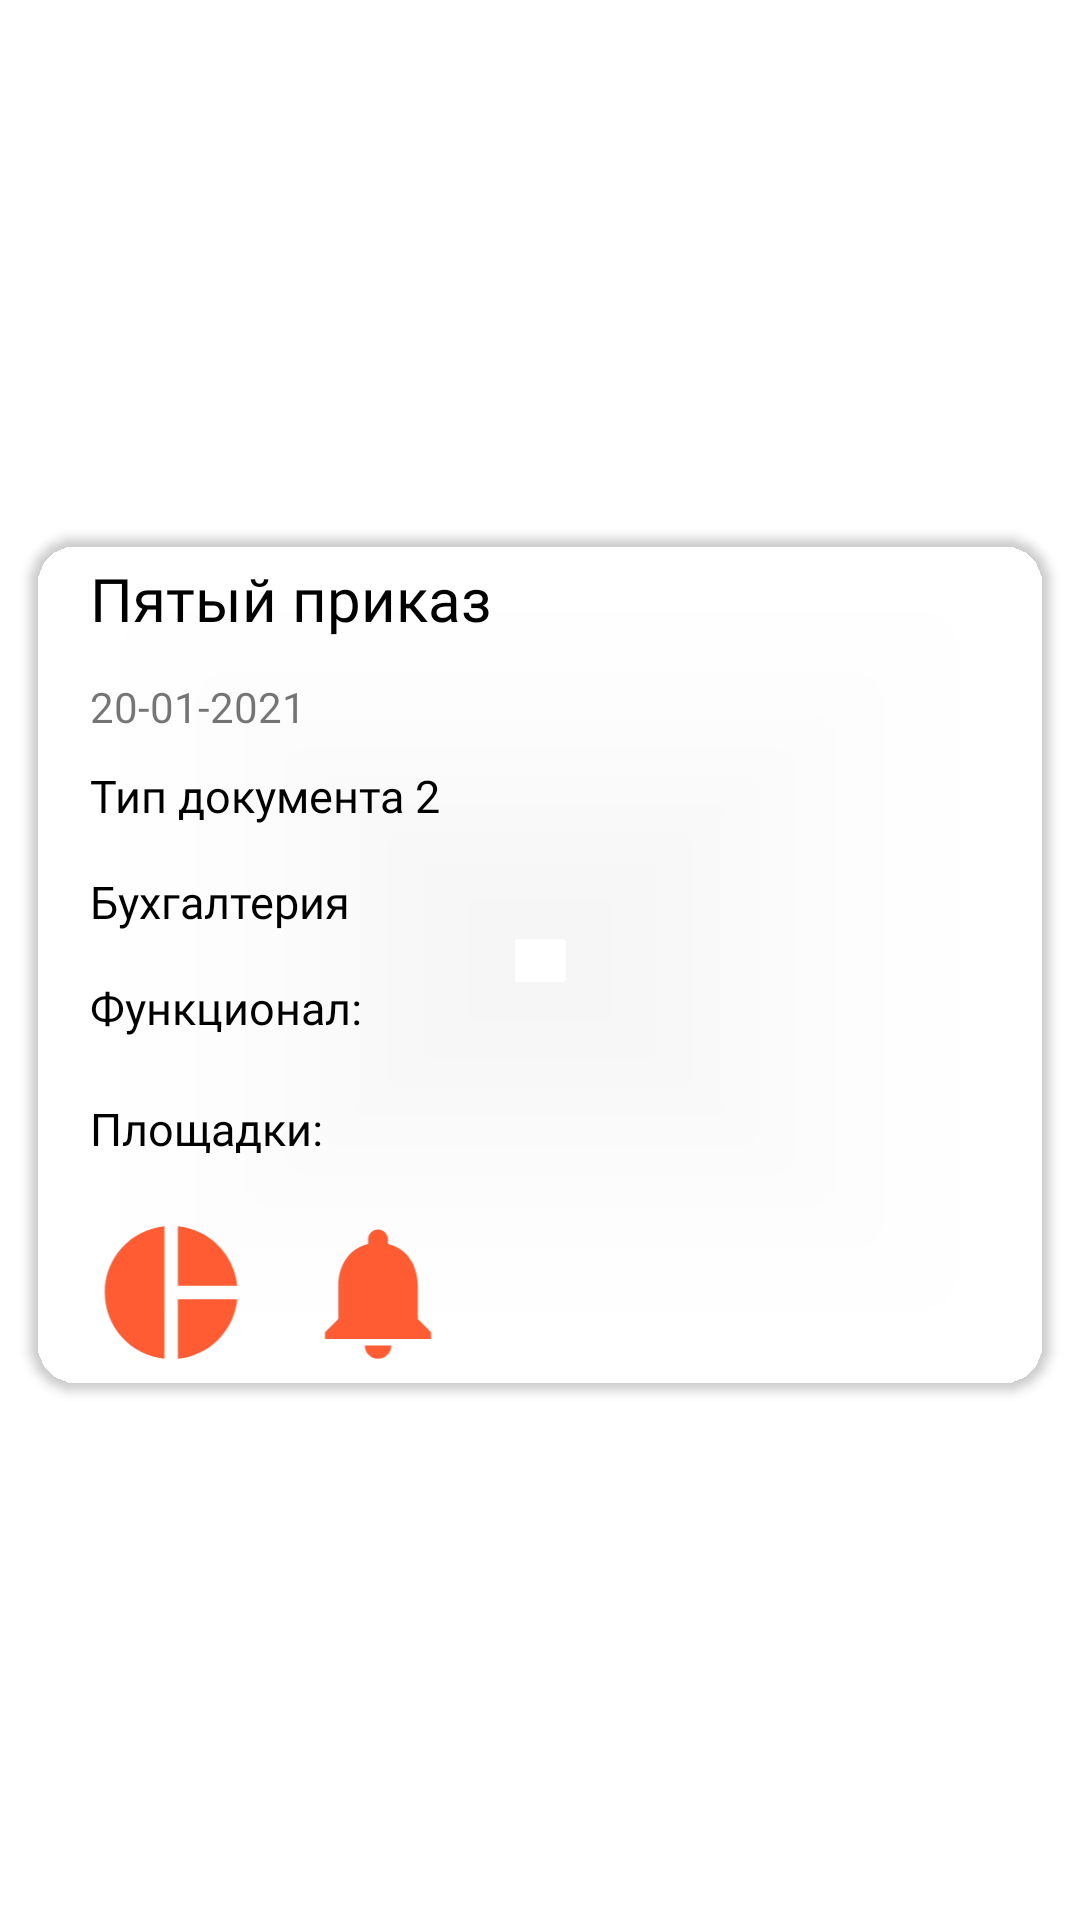

Android layout source for this screen:
<!-- AndroidManifest.xml: application theme Theme.GBOUS2065 -->
<!-- res/layout/rv_item_admin_account.xml -->
<?xml version="1.0" encoding="utf-8"?>
<androidx.constraintlayout.widget.ConstraintLayout xmlns:android="http://schemas.android.com/apk/res/android"
    xmlns:app="http://schemas.android.com/apk/res-auto"
    xmlns:tools="http://schemas.android.com/tools"
    android:layout_width="match_parent"
    android:layout_height="wrap_content">

    <androidx.cardview.widget.CardView
        android:layout_width="match_parent"
        android:layout_height="wrap_content"
        android:layout_marginStart="10dp"
        android:layout_marginTop="5dp"
        android:layout_marginBottom="5dp"
        android:layout_marginEnd="10dp"
        app:cardBackgroundColor="?attr/cardBackgroundRvItem"
        app:cardCornerRadius="16dp"
        app:layout_constraintEnd_toEndOf="parent"
        app:layout_constraintStart_toStartOf="parent"
        app:layout_constraintTop_toTopOf="parent"
        app:layout_constraintBottom_toBottomOf="parent">

        <androidx.constraintlayout.widget.ConstraintLayout
            android:id="@+id/adminDocItemConstraintLayout"
            android:layout_width="match_parent"
            android:layout_height="wrap_content">

            <TextView
                android:id="@+id/tvTitleAdmin"
                android:layout_width="0dp"
                android:layout_height="wrap_content"
                android:layout_marginStart="20dp"
                android:layout_marginEnd="10dp"
                android:fontFamily="@font/montserrat_medium"
                android:paddingTop="8dp"
                android:paddingBottom="8dp"
                android:text="Пятый приказ"
                android:textColor="@color/black"
                android:textSize="20sp"
                app:layout_constraintEnd_toStartOf="@+id/imgvArrowAdminDocExpand"
                app:layout_constraintStart_toStartOf="parent"
                app:layout_constraintTop_toTopOf="parent" />

            <TextView
                android:id="@+id/tvDateAdmin"
                android:layout_width="0dp"
                android:layout_height="wrap_content"
                android:layout_marginTop="5dp"
                android:paddingBottom="5dp"
                android:fontFamily="@font/montserrat_medium"
                android:text="20-01-2021"
                app:layout_constraintStart_toStartOf="@+id/tvTitleAdmin"
                app:layout_constraintTop_toBottomOf="@+id/tvTitleAdmin" />



            <androidx.constraintlayout.widget.ConstraintLayout
                android:id="@+id/expandableLayoutDocAdmin"
                android:layout_width="match_parent"
                android:layout_height="wrap_content"
                android:layout_marginTop="5dp"
                android:layout_marginBottom="5dp"
                android:visibility="visible"
                app:layout_constraintBottom_toBottomOf="parent"
                app:layout_constraintEnd_toEndOf="parent"
                app:layout_constraintHorizontal_bias="1.0"
                app:layout_constraintStart_toStartOf="parent"
                app:layout_constraintTop_toBottomOf="@+id/tvDateAdmin"
                app:layout_constraintVertical_bias="1.0">

                <TextView
                    android:id="@+id/tvAdminDocType"
                    android:layout_width="0dp"
                    android:layout_height="wrap_content"
                    android:layout_marginStart="20dp"
                    android:layout_marginEnd="20dp"
                    android:fontFamily="@font/montserrat_regular"
                    android:text="Тип документа 2"
                    android:textColor="@color/black"
                    android:textSize="15sp"
                    app:layout_constraintEnd_toEndOf="parent"
                    app:layout_constraintStart_toStartOf="parent"
                    app:layout_constraintTop_toTopOf="parent" />

                <TextView
                    android:id="@+id/tvAdminDocSubject"
                    android:layout_width="0dp"
                    android:layout_height="wrap_content"
                    android:layout_marginTop="15dp"
                    android:layout_marginEnd="20dp"
                    android:fontFamily="@font/montserrat_regular"
                    android:text="Бухгалтерия"
                    android:textColor="@color/black"
                    android:textSize="15sp"
                    app:layout_constraintEnd_toEndOf="parent"
                    app:layout_constraintStart_toStartOf="@+id/tvAdminDocType"
                    app:layout_constraintTop_toBottomOf="@+id/tvAdminDocType" />

                <TextView
                    android:id="@+id/tvAdminDocFunc"
                    android:layout_width="0dp"
                    android:layout_height="wrap_content"
                    android:layout_marginStart="20dp"
                    android:layout_marginTop="15dp"
                    android:layout_marginEnd="20dp"
                    android:fontFamily="@font/montserrat_regular"
                    android:text="Функционал:"
                    android:textColor="@color/black"
                    android:textSize="15sp"
                    app:layout_constraintEnd_toEndOf="parent"
                    app:layout_constraintStart_toStartOf="parent"
                    app:layout_constraintTop_toBottomOf="@+id/tvAdminDocSubject" />

                <TextView
                    android:id="@+id/tvAdminDocPlaces"
                    android:layout_width="0dp"
                    android:layout_height="wrap_content"
                    android:layout_marginTop="10dp"
                    android:fontFamily="@font/montserrat_regular"
                    android:text="Площадки:"
                    android:textColor="@color/black"
                    android:textSize="15sp"
                    app:layout_constraintEnd_toEndOf="@+id/tvAdminDocFunc"
                    app:layout_constraintStart_toStartOf="@+id/tvAdminDocFunc"
                    app:layout_constraintTop_toBottomOf="@+id/chipGroupDocFunc" />

                
                
                
                
                
                
                
                
                
                
                
                

                <com.google.android.material.chip.ChipGroup
                    android:id="@+id/chipGroupDocFunc"
                    android:layout_width="0dp"
                    android:layout_height="wrap_content"
                    android:layout_marginTop="10dp"
                    app:layout_constraintEnd_toEndOf="@id/tvAdminDocFunc"
                    app:layout_constraintHorizontal_bias="0.501"
                    app:layout_constraintStart_toStartOf="@id/tvAdminDocFunc"
                    app:layout_constraintTop_toBottomOf="@+id/tvAdminDocFunc"></com.google.android.material.chip.ChipGroup>

                <com.google.android.material.chip.ChipGroup
                    android:id="@+id/chipGroupDocPlaces"
                    android:layout_width="0dp"
                    android:layout_height="wrap_content"
                    android:layout_marginTop="5dp"
                    app:layout_constraintEnd_toEndOf="@+id/tvAdminDocPlaces"
                    app:layout_constraintHorizontal_bias="0.501"
                    app:layout_constraintStart_toStartOf="@+id/tvAdminDocPlaces"
                    app:layout_constraintTop_toBottomOf="@+id/tvAdminDocPlaces">
                    
                    
                    
                    
                    
                    
                    
                </com.google.android.material.chip.ChipGroup>

                
                
                
                
                
                
                
                
                
                
                
                
                
                
                
                
                

                <ImageView
                    android:id="@+id/imgvPieChart"
                    android:layout_width="54dp"
                    android:layout_height="53dp"
                    android:layout_marginStart="20dp"
                    android:layout_marginTop="13dp"
                    app:layout_constraintStart_toStartOf="parent"
                    app:layout_constraintTop_toBottomOf="@+id/chipGroupDocPlaces"
                    app:srcCompat="@drawable/ic_piechart" />

                <ImageView
                    android:id="@+id/imgvSendNotification"
                    android:layout_width="54dp"
                    android:layout_height="53dp"
                    android:layout_marginStart="15dp"
                    app:layout_constraintStart_toEndOf="@+id/imgvPieChart"
                    app:layout_constraintTop_toTopOf="@+id/imgvPieChart"
                    app:srcCompat="@drawable/ic_notification" />

            </androidx.constraintlayout.widget.ConstraintLayout>

            <ImageView
                android:id="@+id/imgvArrowAdminDocExpand"
                android:layout_width="40dp"
                android:layout_height="40dp"
                android:layout_marginEnd="20dp"
                app:layout_constraintBottom_toBottomOf="@+id/tvDateAdmin"
                app:layout_constraintEnd_toEndOf="parent"
                app:layout_constraintTop_toTopOf="@+id/tvTitleAdmin"
                app:srcCompat="@drawable/ic_arrow_down_black" />

        </androidx.constraintlayout.widget.ConstraintLayout>
    </androidx.cardview.widget.CardView>
</androidx.constraintlayout.widget.ConstraintLayout>
<!-- resources referenced by this layout -->
<resources>
  <color name="black">#FF000000</color>
  <color name="white">#FFFFFFFF</color>
  <!-- drawable ic_notification (drawable) -->
  <vector android:height="24dp" android:tint="#FF5C33"
      android:viewportHeight="24" android:viewportWidth="24"
      android:width="24dp" xmlns:android="http://schemas.android.com/apk/res/android">
      <path android:fillColor="@android:color/white" android:pathData="M12,22c1.1,0 2,-0.9 2,-2h-4c0,1.1 0.89,2 2,2zM18,16v-5c0,-3.07 -1.64,-5.64 -4.5,-6.32L13.5,4c0,-0.83 -0.67,-1.5 -1.5,-1.5s-1.5,0.67 -1.5,1.5v0.68C7.63,5.36 6,7.92 6,11v5l-2,2v1h16v-1l-2,-2z"/>
  </vector>
  <!-- drawable ic_piechart (drawable) -->
  <vector android:height="24dp" android:tint="#FF5C33"
      android:viewportHeight="24" android:viewportWidth="24"
      android:width="24dp" xmlns:android="http://schemas.android.com/apk/res/android">
      <path android:fillColor="@android:color/white" android:pathData="M11,2v20c-5.07,-0.5 -9,-4.79 -9,-10s3.93,-9.5 9,-10zM13.03,2v8.99L22,10.99c-0.47,-4.74 -4.24,-8.52 -8.97,-8.99zM13.03,13.01L13.03,22c4.74,-0.47 8.5,-4.25 8.97,-8.99h-8.97z"/>
  </vector>
  <style name="Theme.GBOUS2065" parent="Theme.MaterialComponents.DayNight.NoActionBar">
          
  
          <item name="colorPrimaryVariant">@color/purple_700</item>
          <item name="colorOnPrimary">@color/white</item>
          
          <item name="colorSecondary">@color/teal_200</item>
          <item name="colorSecondaryVariant">@color/teal_700</item>
          <item name="colorOnSecondary">@color/black</item>
          
          
          
      </style>
  <color name="purple_700">#FF3700B3</color>
  <color name="teal_200">#FF03DAC5</color>
  <color name="teal_700">#FF018786</color>
</resources>
